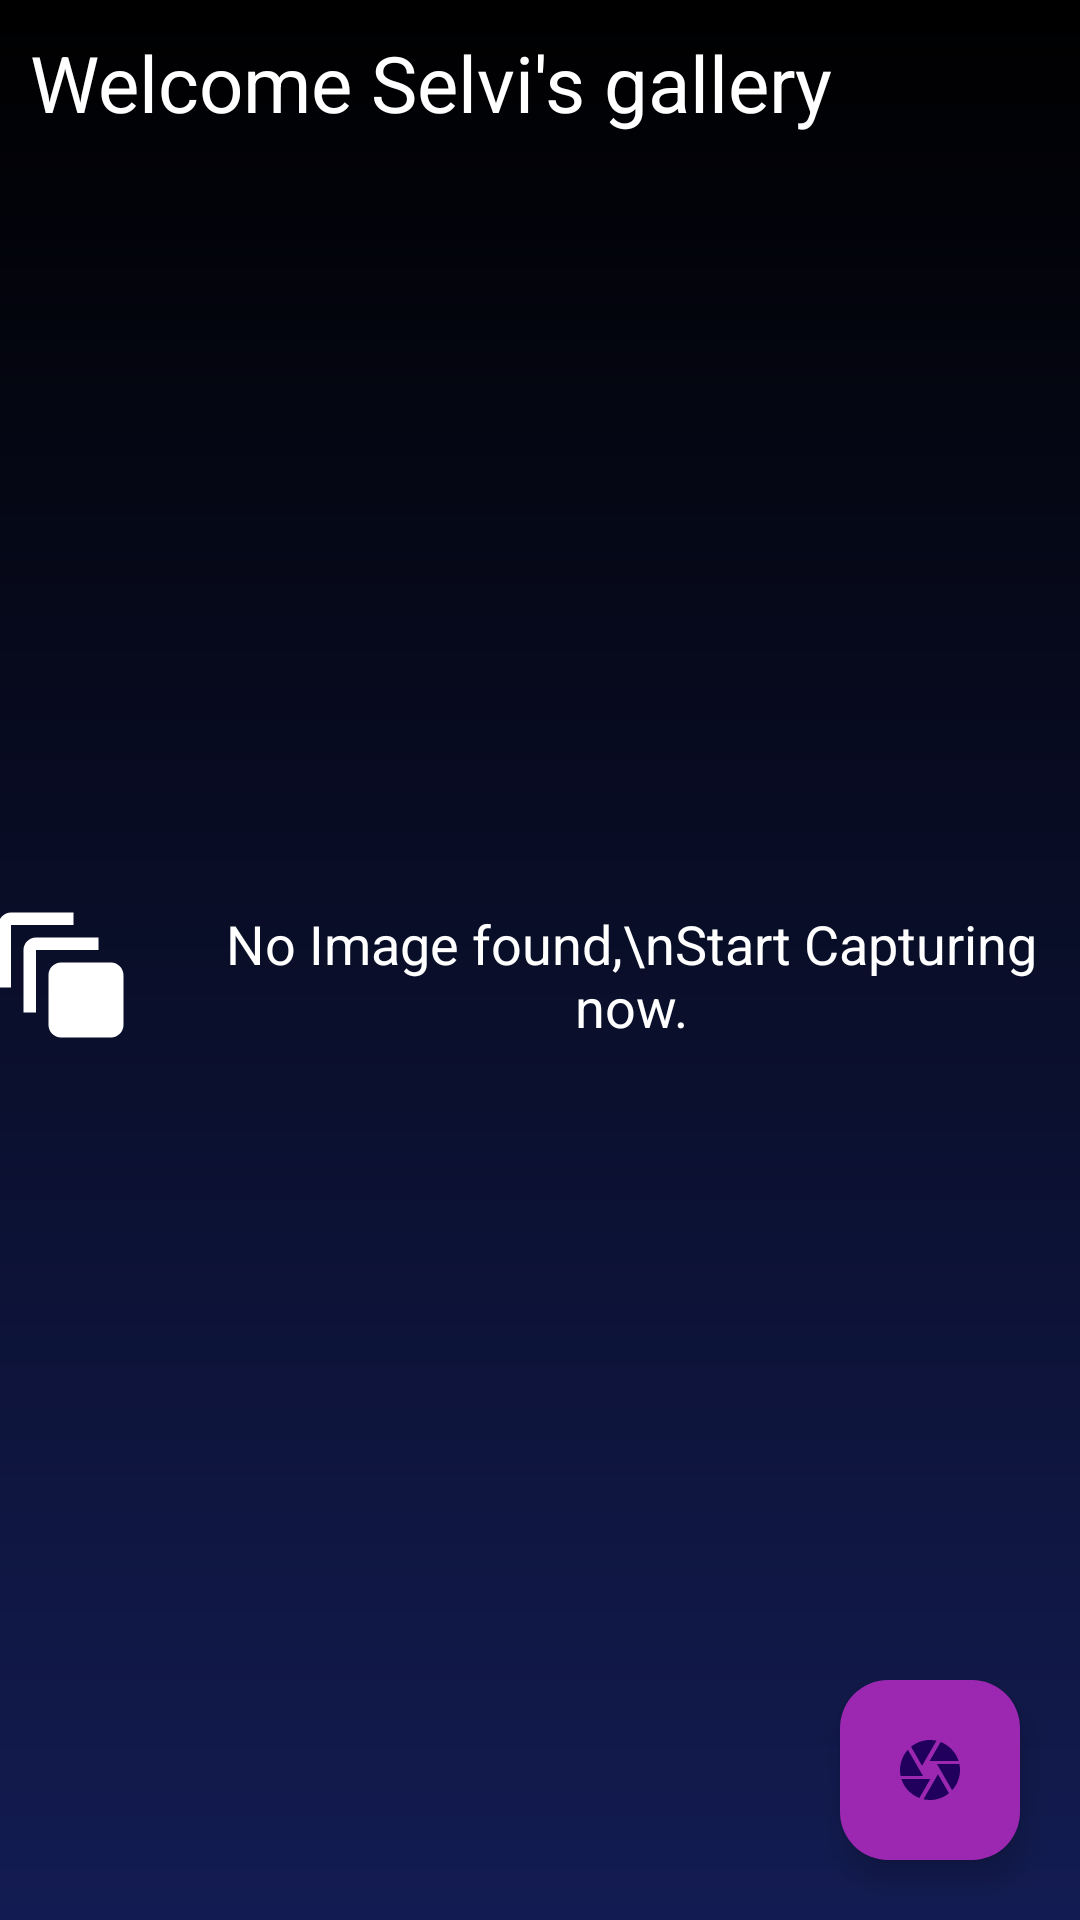

The Android layout XML behind this screen, and the referenced resources:
<!-- AndroidManifest.xml: application theme Theme.SelviGallery -->
<!-- res/layout/activity_main.xml -->
<?xml version="1.0" encoding="utf-8"?>
<androidx.constraintlayout.widget.ConstraintLayout xmlns:android="http://schemas.android.com/apk/res/android"
    xmlns:app="http://schemas.android.com/apk/res-auto"
    xmlns:tools="http://schemas.android.com/tools"
    android:id="@+id/main"
    android:layout_width="match_parent"
    android:layout_height="match_parent"
    android:background="@drawable/gredient_bg"
    tools:context=".MainActivity">


    <androidx.recyclerview.widget.RecyclerView
        android:id="@+id/galleryRecyclerView"
        android:layout_width="match_parent"
        android:layout_height="0dp"
        android:layout_marginTop="10dp"
        android:layout_weight="1"
        app:layout_constraintBottom_toBottomOf="parent"
        app:layout_constraintTop_toBottomOf="@+id/textView" />

    <TextView
        android:id="@+id/default_message"
        android:layout_width="wrap_content"
        android:layout_height="wrap_content"
        android:text="No Image found,\nStart Capturing now."
        android:textAlignment="center"
        android:drawableStart="@drawable/baseline_auto_awesome_motion_24"
        android:gravity="center"
        android:textSize="18dp"
        android:textColor="@color/white"
        android:drawablePadding="20dp"
        android:layout_marginEnd="10dp"
        app:layout_constraintBottom_toBottomOf="parent"
        app:layout_constraintEnd_toEndOf="parent"
        app:layout_constraintStart_toStartOf="parent"
        app:layout_constraintTop_toTopOf="@+id/textView">

    </TextView>

    <TextView
        android:id="@+id/textView"
        android:layout_width="match_parent"
        android:layout_height="wrap_content"
        android:layout_marginLeft="10dp"
        android:layout_marginTop="10dp"
        android:text="Welcome Selvi's gallery"
        android:textColor="@color/white"
        android:textSize="26dp"
        app:layout_constraintEnd_toEndOf="parent"
        app:layout_constraintStart_toStartOf="parent"
        app:layout_constraintTop_toTopOf="parent">

    </TextView>

    <com.google.android.material.floatingactionbutton.FloatingActionButton
        android:id="@+id/fabCamera"
        android:layout_width="wrap_content"
        android:layout_height="wrap_content"
        android:layout_marginBottom="20dp"
        android:layout_marginRight="20dp"
        android:layout_gravity="bottom|end"
        app:fabCustomSize="60dp"
        android:backgroundTint="#9C27B0"
        android:tint="@android:color/black"
        app:layout_constraintBottom_toBottomOf="parent"
        app:layout_constraintEnd_toEndOf="parent"
        app:srcCompat="@drawable/baseline_camera_24" />

    <LinearLayout
        android:layout_width="match_parent"
        android:layout_marginEnd="100dp"
        android:layout_height="wrap_content"
        android:gravity="center"
        android:visibility="gone"
        android:orientation="horizontal"
        app:layout_constraintBottom_toBottomOf="@+id/fabCamera"
        app:layout_constraintEnd_toStartOf="@+id/fabCamera"
        app:layout_constraintStart_toStartOf="parent"
        app:layout_constraintTop_toTopOf="@+id/fabCamera">

        <Button
            android:id="@+id/btnDownload"
            android:layout_width="wrap_content"
            android:layout_height="wrap_content"
            android:layout_margin="8dp"
            android:backgroundTint="#9627AA"
            android:text="Download" />

        <Button
            android:id="@+id/btnShare"
            android:layout_width="wrap_content"
            android:layout_height="wrap_content"
            android:layout_margin="8dp"
            android:backgroundTint="#9627AA"
            android:text="Share" />
    </LinearLayout>

</androidx.constraintlayout.widget.ConstraintLayout>
<!-- resources referenced by this layout -->
<resources>
  <color name="white">#FFFFFFFF</color>
  <!-- drawable baseline_auto_awesome_motion_24 (drawable) -->
  <vector xmlns:android="http://schemas.android.com/apk/res/android" android:height="50dp" android:tint="#FFFFFF" android:viewportHeight="24" android:viewportWidth="24" android:width="50dp">
        
      <path android:fillColor="@android:color/white" android:pathData="M14,2L4,2c-1.11,0 -2,0.9 -2,2v10h2L4,4h10L14,2zM18,6L8,6c-1.11,0 -2,0.9 -2,2v10h2L8,8h10L18,6zM20,10h-8c-1.11,0 -2,0.9 -2,2v8c0,1.1 0.89,2 2,2h8c1.1,0 2,-0.9 2,-2v-8c0,-1.1 -0.9,-2 -2,-2z"/>
      
  </vector>
  <!-- drawable baseline_camera_24 (drawable) -->
  <vector xmlns:android="http://schemas.android.com/apk/res/android" android:height="40dp" android:tint="#121944" android:viewportHeight="24" android:viewportWidth="24" android:width="40dp">
        
      <path android:fillColor="@android:color/white" android:pathData="M9.4,10.5l4.77,-8.26C13.47,2.09 12.75,2 12,2c-2.4,0 -4.6,0.85 -6.32,2.25l3.66,6.35 0.06,-0.1zM21.54,9c-0.92,-2.92 -3.15,-5.26 -6,-6.34L11.88,9h9.66zM21.8,10h-7.49l0.29,0.5 4.76,8.25C21,16.97 22,14.61 22,12c0,-0.69 -0.07,-1.35 -0.2,-2zM8.54,12l-3.9,-6.75C3.01,7.03 2,9.39 2,12c0,0.69 0.07,1.35 0.2,2h7.49l-1.15,-2zM2.46,15c0.92,2.92 3.15,5.26 6,6.34L12.12,15L2.46,15zM13.73,15l-3.9,6.76c0.7,0.15 1.42,0.24 2.17,0.24 2.4,0 4.6,-0.85 6.32,-2.25l-3.66,-6.35 -0.93,1.6z"/>
      
  </vector>
  <!-- drawable gredient_bg (drawable) -->
  <?xml version="1.0" encoding="utf-8"?>
  <shape xmlns:android="http://schemas.android.com/apk/res/android">
  <gradient android:startColor="#131C52" android:angle="90" android:endColor="#000000"/>
  </shape>
  <style name="Theme.SelviGallery" parent="Base.Theme.SelviGallery" />
  <style name="Base.Theme.SelviGallery" parent="Theme.Material3.DayNight.NoActionBar">
          
          
      </style>
</resources>
